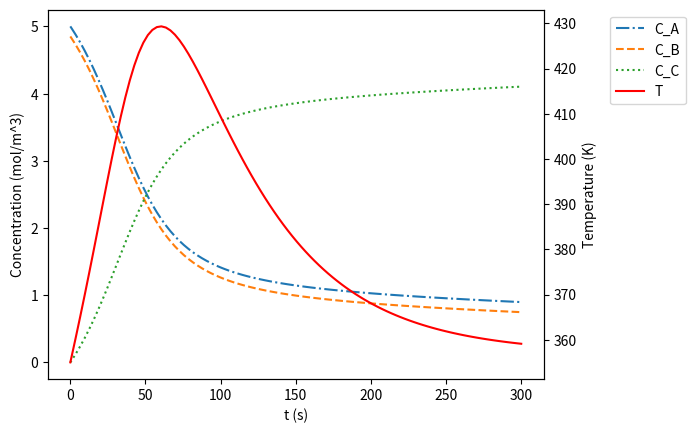

Here is the Python script that generated this plot:
# -*- coding: utf-8 -*-
"""
Created on Tue Mar  1 19:19:02 2022

@author: lunac
"""
import numpy as np
import matplotlib.pyplot as plt
from scipy.integrate import solve_ivp

# Define reactor as an object
class reactor:
    def __init__(self, sol=None, max_T=None, C_C_final=None):
        self.sol = sol
        self.max_T = max_T
        self.C_C_final = C_C_final

# Define the system of IVPs plus an adjustable k_therm parameter
def sys_fun(t, u, k_therm):
    C_A, C_B, C_C, T = u[0], u[1], u[2], u[3]  # Unpack variables

    # Define constant terms
    k_rxn = 30.0
    Ea = 7.05
    R = 1.987e-3  # in the unit of kcal/K−mol
    delH_rxn = 45.0
    # k_therm = 0.020
    T_set = 355

    # Define system of IVPs
    dCA_dt = -k_rxn * np.exp(-Ea / (R * T)) * C_A * C_B
    dCB_dt = dCA_dt
    dCC_dt = -dCA_dt
    dT_dt = delH_rxn * dCC_dt - k_therm * (T - T_set)

    # Define derivatives and return them in a numpy array
    return np.array([dCA_dt, dCB_dt, dCC_dt, dT_dt])

# Solve the system of IVPs using solve_ivp from scipy and return a reactor object with calculated attributes
def ivp_solver(reactor, k_therm, h):
    # Reference: Passing in extra parameters
    # https://docs.scipy.org/doc/scipy/reference/generated/scipy.integrate.solve_ivp.html
    # Using args to pass in k_therm to sys_fun
    # Can use other methods, like BDF or Radau, to conduct sensitivity analysis
    reactor.sol = solve_ivp(sys_fun, [t0, t_final], u0, args=[k_therm], max_step=h, method='RK45')
    C_A, C_B, C_C, T = reactor.sol.y

    reactor.max_T = max(T)
    reactor.C_C_final = C_C[-1]

    return reactor

# plot concentration and temperature vs. reaction time, and print the calculation results
def plot_and_print(reactor):
    # Reference: Plotting two axes in the same graph
    # https://pythonguides.com/matplotlib-two-y-axes/

    # Create the plot of Conc vs. t
    C_A, C_B, C_C, T = reactor.sol.y
    fig, ax1 = plt.subplots()
    ax1.set_xlabel('t (s)')
    ax1.set_ylabel('Concentration (mol/m^3)')
    plot1 = ax1.plot(reactor.sol.t, C_A, label='C_A', linestyle='-.')
    plot2 = ax1.plot(reactor.sol.t, C_B, label='C_B', linestyle='--')
    plot3 = ax1.plot(reactor.sol.t, C_C, label='C_C', linestyle=':')

    # Add twin axes to plot Temp vs. t
    ax2 = ax1.twinx()
    ax2.set_ylabel('Temperature (K)')
    plot4 = ax2.plot(reactor.sol.t, T, label='T', linestyle='-', color='r')

    # Add the legend outside the figure to avoid blocking the curves
    plots = plot1 + plot2 + plot3 + plot4
    labels = [i.get_label() for i in plots]
    plt.legend(plots, labels, bbox_to_anchor=(1.12, 1), loc='upper left')
    #fig.savefig("IVP-system.png")
    plt.show()

    # Print the results from the calculation
    print('At the given initial conditions,')
    print(f'maximum temperature: {reactor.max_T = :.3} K')
    print(f'final concentration of the product: {reactor.C_C_final = :.3} mol/m^3''\n')
    return 0

# Find the lowest k_therm value without a thermal runaway
def find_k_thermal_runaway(k_therm, max_T, h, k_step):
    reactor_test = reactor()
    reactor_test.max_T = max_T
    while reactor_test.max_T <= 473.15:                      # Less than 200C, which is 473.15K
        k_therm -= k_step                                    # Set the step of guesses
        ivp_solver(reactor_test, k_therm, h)                 # Find the max_T for the new k_therm value
        #print(f'At {k_therm = :.3}, {reactor_test.max_T = :.3} K')
    # Return k_therm + step because k_therm results in a T_max higher than 473.15K
    print(f'When k_therm falls below {k_therm + k_step:.3}, there will be a thermal runaway')
    return 0

# Define initial values
t0 = 0; t_final = 300.0
#C_A0 = 5.00; C_B0 = 4.85; C_C0 = 0.00; T0 = 355
u0 = np.array([5.00, 4.85, 0.00, 355])
k_therm = 0.02
reactor_init = reactor()
h = 3  # Set default h = 3 to get 100 steps

# Solve the system of IVPs, plot and print the results, and find the lowest k_therm value without a thermal runaway
ivp_solver(reactor_init, k_therm, h)
plot_and_print(reactor_init)
find_k_thermal_runaway(k_therm, reactor_init.max_T, h, 1e-4)  # Default k_step is set to 1e-4
